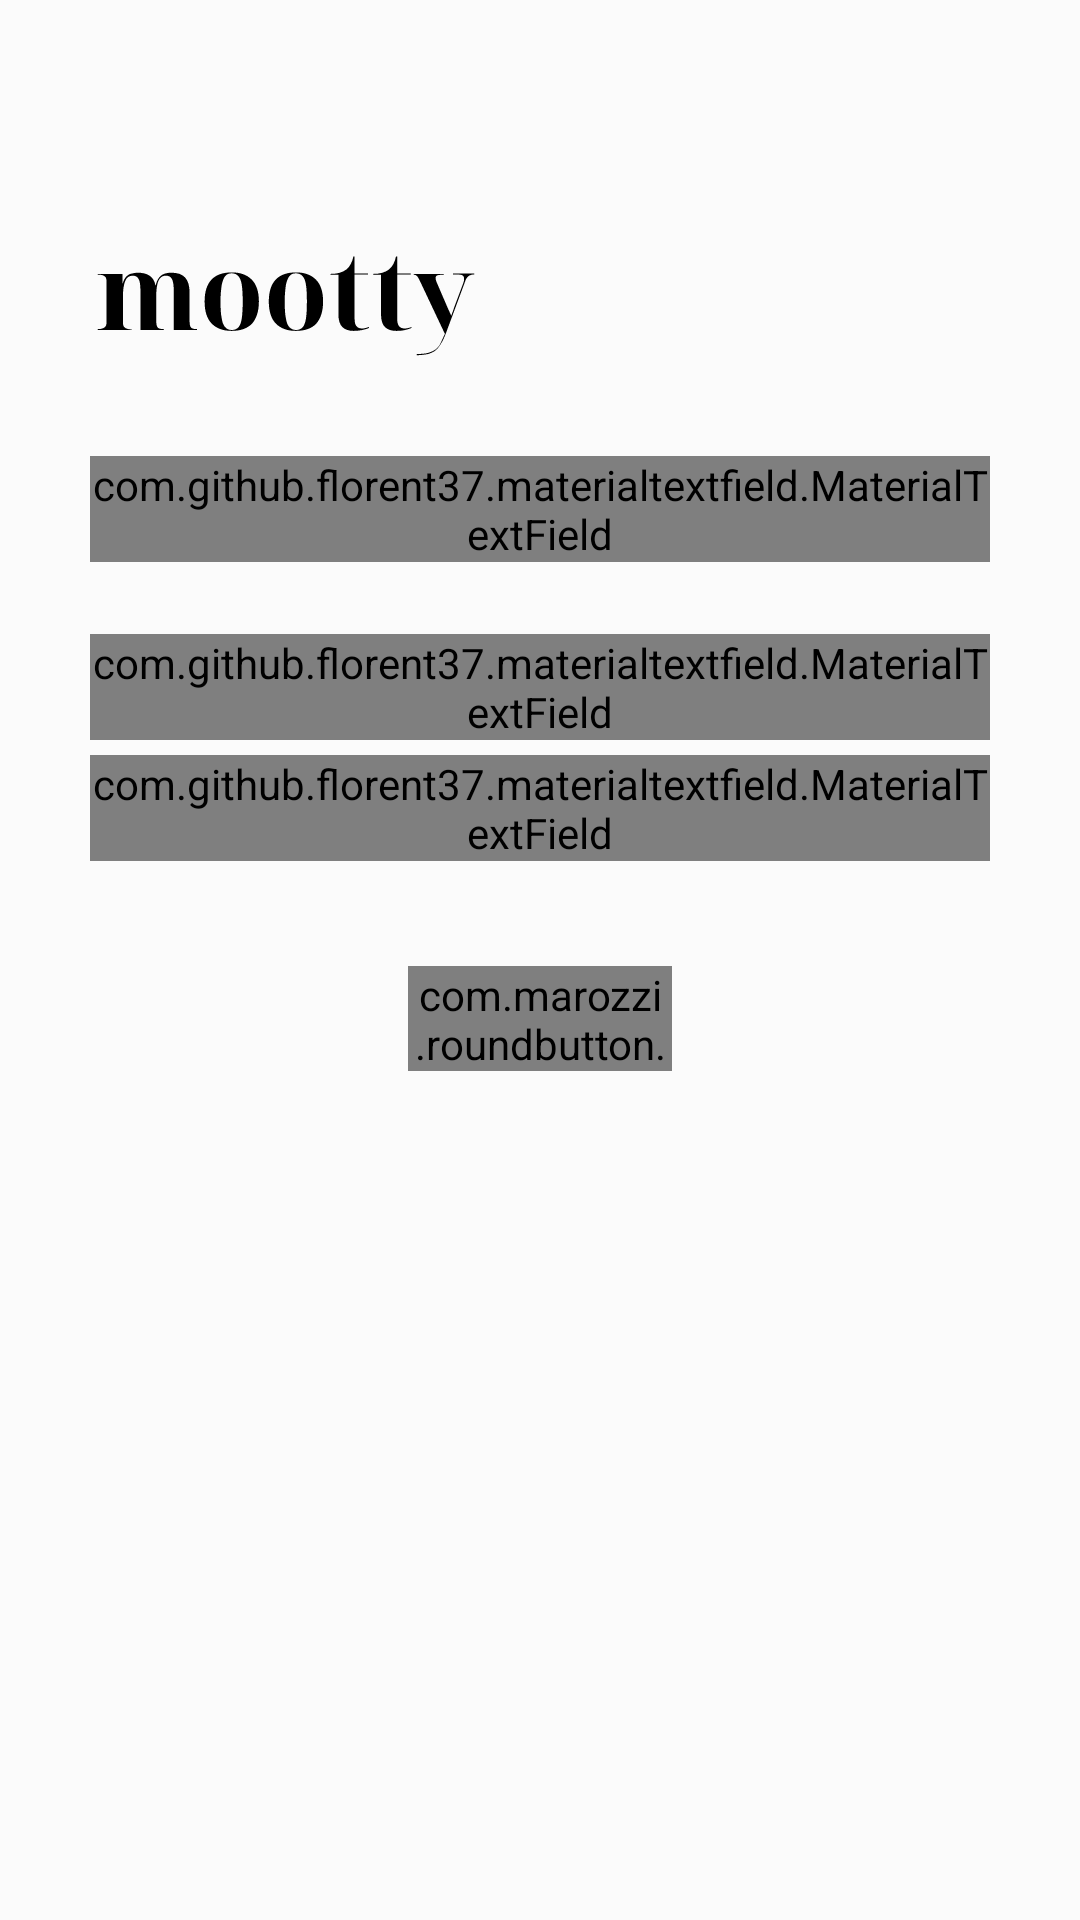

Write the Android layout XML for this screen, with the resource values it uses.
<!-- AndroidManifest.xml: application theme AppTheme -->
<!-- res/layout/activity_sign_up.xml -->
<?xml version="1.0" encoding="utf-8"?>
<layout xmlns:android="http://schemas.android.com/apk/res/android"
    xmlns:app="http://schemas.android.com/apk/res-auto"
    xmlns:tools="http://schemas.android.com/tools">

    <data>

        <variable
            name="viewmodel"
            type="com.humo.mootty.ui.auth.AuthViewModel" />
    </data>

    <RelativeLayout
        android:layout_width="match_parent"
        android:layout_height="match_parent"
        android:background="@color/white_two"
        android:orientation="vertical"
        tools:context=".ui.auth.SignUpActivity"
        android:scrollbarAlwaysDrawVerticalTrack="true">

        <androidx.constraintlayout.widget.ConstraintLayout
            android:id="@+id/signupLayout"
            android:layout_width="match_parent"
            android:layout_height="match_parent">

            <ImageView
                android:id="@+id/app_title"
                android:layout_width="wrap_content"
                android:layout_height="wrap_content"
                android:layout_marginStart="32dp"
                android:layout_marginTop="73dp"
                android:lineSpacingExtra="6sp"
                app:layout_constraintStart_toStartOf="parent"
                app:layout_constraintTop_toTopOf="parent"
                app:srcCompat="@drawable/ic_mootty_outline" />

            <LinearLayout
                android:id="@+id/linearLayout2"
                android:layout_width="match_parent"
                android:layout_height="wrap_content"
                android:layout_marginTop="32dp"
                android:orientation="vertical"
                app:layout_constraintTop_toBottomOf="@+id/app_title">

                <com.github.florent37.materialtextfield.MaterialTextField
                    android:layout_width="300dp"
                    android:layout_height="wrap_content"
                    android:layout_gravity="center"
                    app:layout_constraintBottom_toBottomOf="parent"
                    app:layout_constraintStart_toStartOf="parent"
                    app:layout_constraintTop_toTopOf="parent"
                    app:mtf_image="@drawable/ic_email_black_24dp"
                    app:mtf_labelColor="#666">

                    <EditText
                        android:layout_width="match_parent"
                        android:layout_height="wrap_content"
                        android:hint="@string/email"
                        android:inputType="textEmailAddress"
                        android:id="@+id/text_email"
                        android:text="@={viewmodel.email}"
                        android:textColor="#333"
                        android:textSize="15sp" />

                </com.github.florent37.materialtextfield.MaterialTextField>


                <TextView
                    android:id="@+id/tv_check_email"
                    android:layout_width="wrap_content"
                    android:layout_height="wrap_content"
                    android:layout_gravity="center" />

                <com.github.florent37.materialtextfield.MaterialTextField
                    android:layout_width="300dp"
                    android:layout_height="wrap_content"
                    android:layout_gravity="center"
                    android:layout_marginTop="5dp"
                    app:mtf_image="@drawable/ic_vpn_key_black_24dp"
                    app:mtf_labelColor="#666">

                    <EditText
                        android:layout_width="match_parent"
                        android:layout_height="wrap_content"
                        android:hint="@string/password_kor"
                        android:inputType="textPassword"
                        android:id="@+id/edit_text_password"
                        android:text="@={viewmodel.password}"
                        android:textColor="#333"
                        android:textSize="15sp" />

                </com.github.florent37.materialtextfield.MaterialTextField>

                <com.github.florent37.materialtextfield.MaterialTextField
                    android:layout_width="300dp"
                    android:layout_height="wrap_content"
                    android:layout_gravity="center"
                    android:layout_marginTop="5dp"
                    app:mtf_image="@drawable/ic_vpn_key_black_24dp"
                    app:mtf_labelColor="#666">

                    <EditText
                        android:layout_width="match_parent"
                        android:layout_height="wrap_content"
                        android:hint="@string/password_check"
                        android:inputType="textPassword"
                        android:id="@+id/edit_text_ck_password"
                        android:text="@={viewmodel.ckPassword}"
                        android:textColor="#333"
                        android:textSize="15sp" />

                </com.github.florent37.materialtextfield.MaterialTextField>

                <TextView
                    android:id="@+id/tv_check_password"
                    android:layout_width="wrap_content"
                    android:layout_height="wrap_content"
                    android:layout_gravity="center" />
            </LinearLayout>

            <com.marozzi.roundbutton.RoundButton
                android:id="@+id/button_sign_up"
                android:onClick="@{() -> viewmodel.signup()}"
                style="@style/TextStyle194"
                android:layout_width="88dp"
                android:layout_height="35dp"
                android:layout_marginTop="16dp"
                android:gravity="center"
                android:text="@string/btn_sign_up"
                android:textStyle="bold"
                app:layout_constraintEnd_toEndOf="parent"
                app:layout_constraintStart_toStartOf="parent"
                app:layout_constraintTop_toBottomOf="@+id/linearLayout2"
                app:rb_animation_alpha="true"
                app:rb_animation_corner_radius="20dp"
                app:rb_animation_duration="500"
                app:rb_animation_inner_resource_color="@color/green"
                app:rb_animation_progress_color="@color/colorAccent2"
                app:rb_animation_progress_padding="3dp"
                app:rb_animation_progress_width="2dp"
                app:rb_background_color="@color/warm_grey_three"
                app:rb_background_color_pressed="@color/white"
                app:rb_corner_color="@color/white"
                app:rb_corner_color_pressed="@color/white"
                app:rb_corner_radius="20dp"
                app:rb_corner_width="1dp"
                app:rb_text_color="@color/white"
                app:rb_text_color_pressed="@android:color/white" />

            <TextView
                android:id="@+id/text_view_register"
                android:layout_width="wrap_content"
                android:onClick="@{(v) -> viewmodel.goToLogin(v)}"
                android:layout_height="wrap_content"
                android:layout_marginTop="8dp"
                app:layout_constraintEnd_toEndOf="parent"
                app:layout_constraintStart_toStartOf="parent"
                app:layout_constraintTop_toBottomOf="@+id/button_sign_up" />


        </androidx.constraintlayout.widget.ConstraintLayout>
    </RelativeLayout>
</layout>
<!-- resources referenced by this layout -->
<resources>
  <color name="colorAccent2">#FF4081</color>
  <color name="green">#8BC34A</color>
  <color name="warm_grey_three">#808080</color>
  <color name="white">#ffffff</color>
  <color name="white_two">#fbfbfb</color>
  <!-- drawable ic_email_black_24dp (drawable) -->
  <vector android:alpha="0.8"
      android:height="24dp"
      android:viewportHeight="24"
      android:viewportWidth="24"
      android:width="24dp"
      xmlns:android="http://schemas.android.com/apk/res/android">
      <path
          android:fillColor="#000000"
          android:pathData="M20,4L4,4c-1.1,0 -1.99,0.9 -1.99,2L2,18c0,1.1 0.9,2 2,2h16c1.1,0 2,-0.9 2,-2L22,6c0,-1.1 -0.9,-2 -2,-2zM20,8l-8,5 -8,-5L4,6l8,5 8,-5v2z" />
  </vector>
  <!-- drawable ic_mootty_outline: vector/xml drawable (drawable, 3756 chars, omitted) -->
  <!-- drawable ic_vpn_key_black_24dp (drawable) -->
  <vector android:alpha="0.8"
      android:height="24dp"
      android:viewportHeight="24"
      android:viewportWidth="24"
      android:width="24dp"
      xmlns:android="http://schemas.android.com/apk/res/android">
      <path
          android:fillColor="#000000"
          android:pathData="M12.65,10C11.83,7.67 9.61,6 7,6c-3.31,0 -6,2.69 -6,6s2.69,6 6,6c2.61,0 4.83,-1.67 5.65,-4H17v4h4v-4h2v-4H12.65zM7,14c-1.1,0 -2,-0.9 -2,-2s0.9,-2 2,-2 2,0.9 2,2 -0.9,2 -2,2z" />
  </vector>
  <string name="btn_sign_up">회원가입</string>
  <string name="email">Email</string>
  <string name="password_check">비밀번호 확인</string>
  <string name="password_kor">비밀번호</string>
  <style name="TextStyle194">
          <item name="android:textSize">12sp</item>
          <item name="android:fontFamily">sans-serif</item>
          <item name="android:textStyle">normal</item>
          <item name="android:lineSpacingExtra">4sp</item>
          <item name="android:gravity">center_horizontal</item>
      </style>
  <style name="AppTheme" parent="Theme.AppCompat.Light.DarkActionBar">
          
          <item name="colorPrimary">@color/white</item>
          <item name="colorPrimaryDark">@color/colorPrimaryDark</item>
          <item name="colorAccent">@color/white</item>
          
          <item name="windowActionBar">false</item>
          <item name="windowNoTitle">true</item>
      </style>
  <color name="colorPrimaryDark">#3700B3</color>
</resources>
